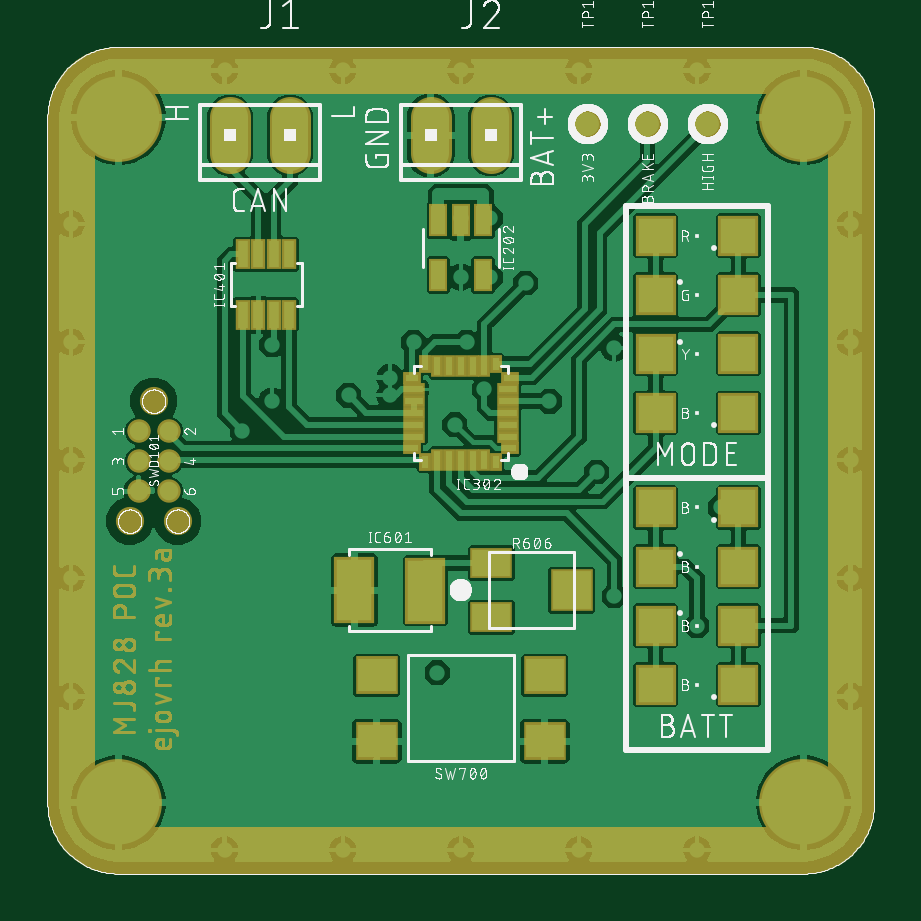
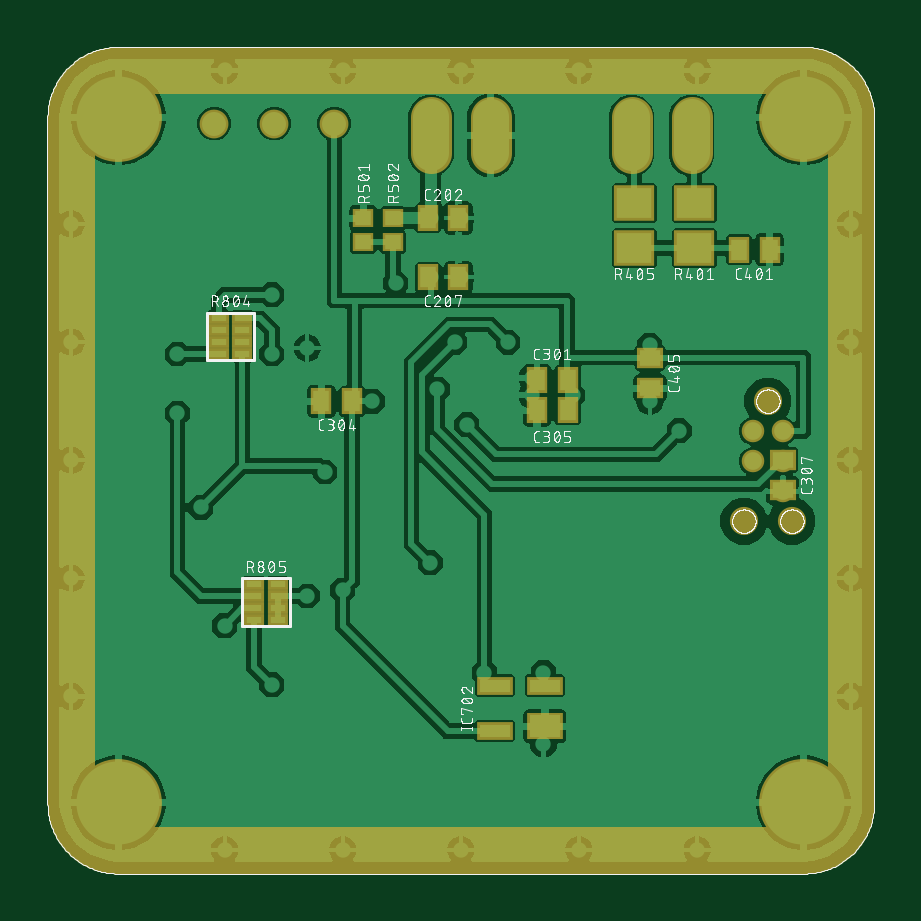
Circuit board: 9 layer files. Board 35.0 x 35.0 mm.
- bottom_copper: MJ828 - rev.3 - TCAN334 - poc_copper_bottom.GBL (182910 bytes)
- top_copper: MJ828 - rev.3 - TCAN334 - poc_copper_top.GTL (172886 bytes)
- drill: MJ828 - rev.3 - TCAN334 - poc_drills_holes.TXT (1372 bytes)
- bottom_silk: MJ828 - rev.3 - TCAN334 - poc_silk_bottom.GBO (230302 bytes)
- top_silk: MJ828 - rev.3 - TCAN334 - poc_silk_top.GTO (543130 bytes)
- bottom_mask: MJ828 - rev.3 - TCAN334 - poc_solder_mask_bottom.GBS (27821 bytes)
- top_mask: MJ828 - rev.3 - TCAN334 - poc_solder_mask_top.GTS (88430 bytes)
- paste: MJ828 - rev.3 - TCAN334 - poc_solder_paste_bottom.GBP (21889 bytes)
- paste: MJ828 - rev.3 - TCAN334 - poc_solder_paste_top.GTP (22510 bytes)

=== bottom_copper: MJ828 - rev.3 - TCAN334 - poc_copper_bottom.GBL (182910 bytes, source omitted) ===
=== top_copper: MJ828 - rev.3 - TCAN334 - poc_copper_top.GTL (172886 bytes, source omitted) ===
=== drill: MJ828 - rev.3 - TCAN334 - poc_drills_holes.TXT ===
M48
;GenerationSoftware,Autodesk,EAGLE,9.6.2*%
;CreationDate,2023-10-13T05:30:52Z*%
FMAT,2
ICI,OFF
METRIC,TZ,000.00000
T6C0.35000
T5C0.45000
T4C0.60000
T3C0.99060
T2C1.01600
T1C2.50000
%
G90
M71
T1
X300000Y3200000
X3200000Y3200000
X3200000Y300000
X300000Y300000
T2
X773000Y3125000
X1877000Y3125000
X1623000Y3125000
X1027000Y3125000
T3
X348400Y1492000
X450000Y2000000
X551600Y1492000
T4
X2286000Y3175000
X2540000Y3175000
X2794000Y3175000
T5
X386000Y1619000
X386500Y1873000
X514000Y1873000
X386000Y1746000
X514000Y1746000
T6
X1250000Y100000
X750000Y100000
X3400000Y1250000
X3400000Y750000
X3400000Y2250000
X3400000Y2750000
X1750000Y3400000
X2250000Y3400000
X2750000Y3400000
X1250000Y3400000
X750000Y3400000
X2400000Y2225000
X1450000Y2100000
X1750000Y2775000
X1875000Y2775000
X950000Y2237500
X1450000Y2025000
X1875000Y2525000
X1275000Y2025000
X2125000Y2000000
X1750000Y2525000
X950000Y2000000
X1850000Y2050000
X1400000Y550000
X825000Y1875000
X1725000Y1900000
X1650000Y850000
X1775000Y2250000
X1550000Y2250000
X1880000Y1315500
X2550000Y2200000
X2400000Y1175000
X2025000Y2500000
X2325000Y1700000
X3400000Y1750000
X1400000Y850000
X2750000Y1050000
X2950000Y2200000
X2550000Y2450000
X2550000Y800000
X2950000Y1950000
X100000Y1750000
X2250000Y1200000
X100000Y1250000
X100000Y750000
X100000Y2250000
X100000Y2750000
X1750000Y100000
X2250000Y100000
X2750000Y100000
X2850000Y1550000
M30
=== bottom_silk: MJ828 - rev.3 - TCAN334 - poc_silk_bottom.GBO (230302 bytes, source omitted) ===
=== top_silk: MJ828 - rev.3 - TCAN334 - poc_silk_top.GTO (543130 bytes, source omitted) ===
=== bottom_mask: MJ828 - rev.3 - TCAN334 - poc_solder_mask_bottom.GBS (27821 bytes, source omitted) ===
=== top_mask: MJ828 - rev.3 - TCAN334 - poc_solder_mask_top.GTS (88430 bytes, source omitted) ===
=== paste: MJ828 - rev.3 - TCAN334 - poc_solder_paste_bottom.GBP (21889 bytes, source omitted) ===
=== paste: MJ828 - rev.3 - TCAN334 - poc_solder_paste_top.GTP (22510 bytes, source omitted) ===
